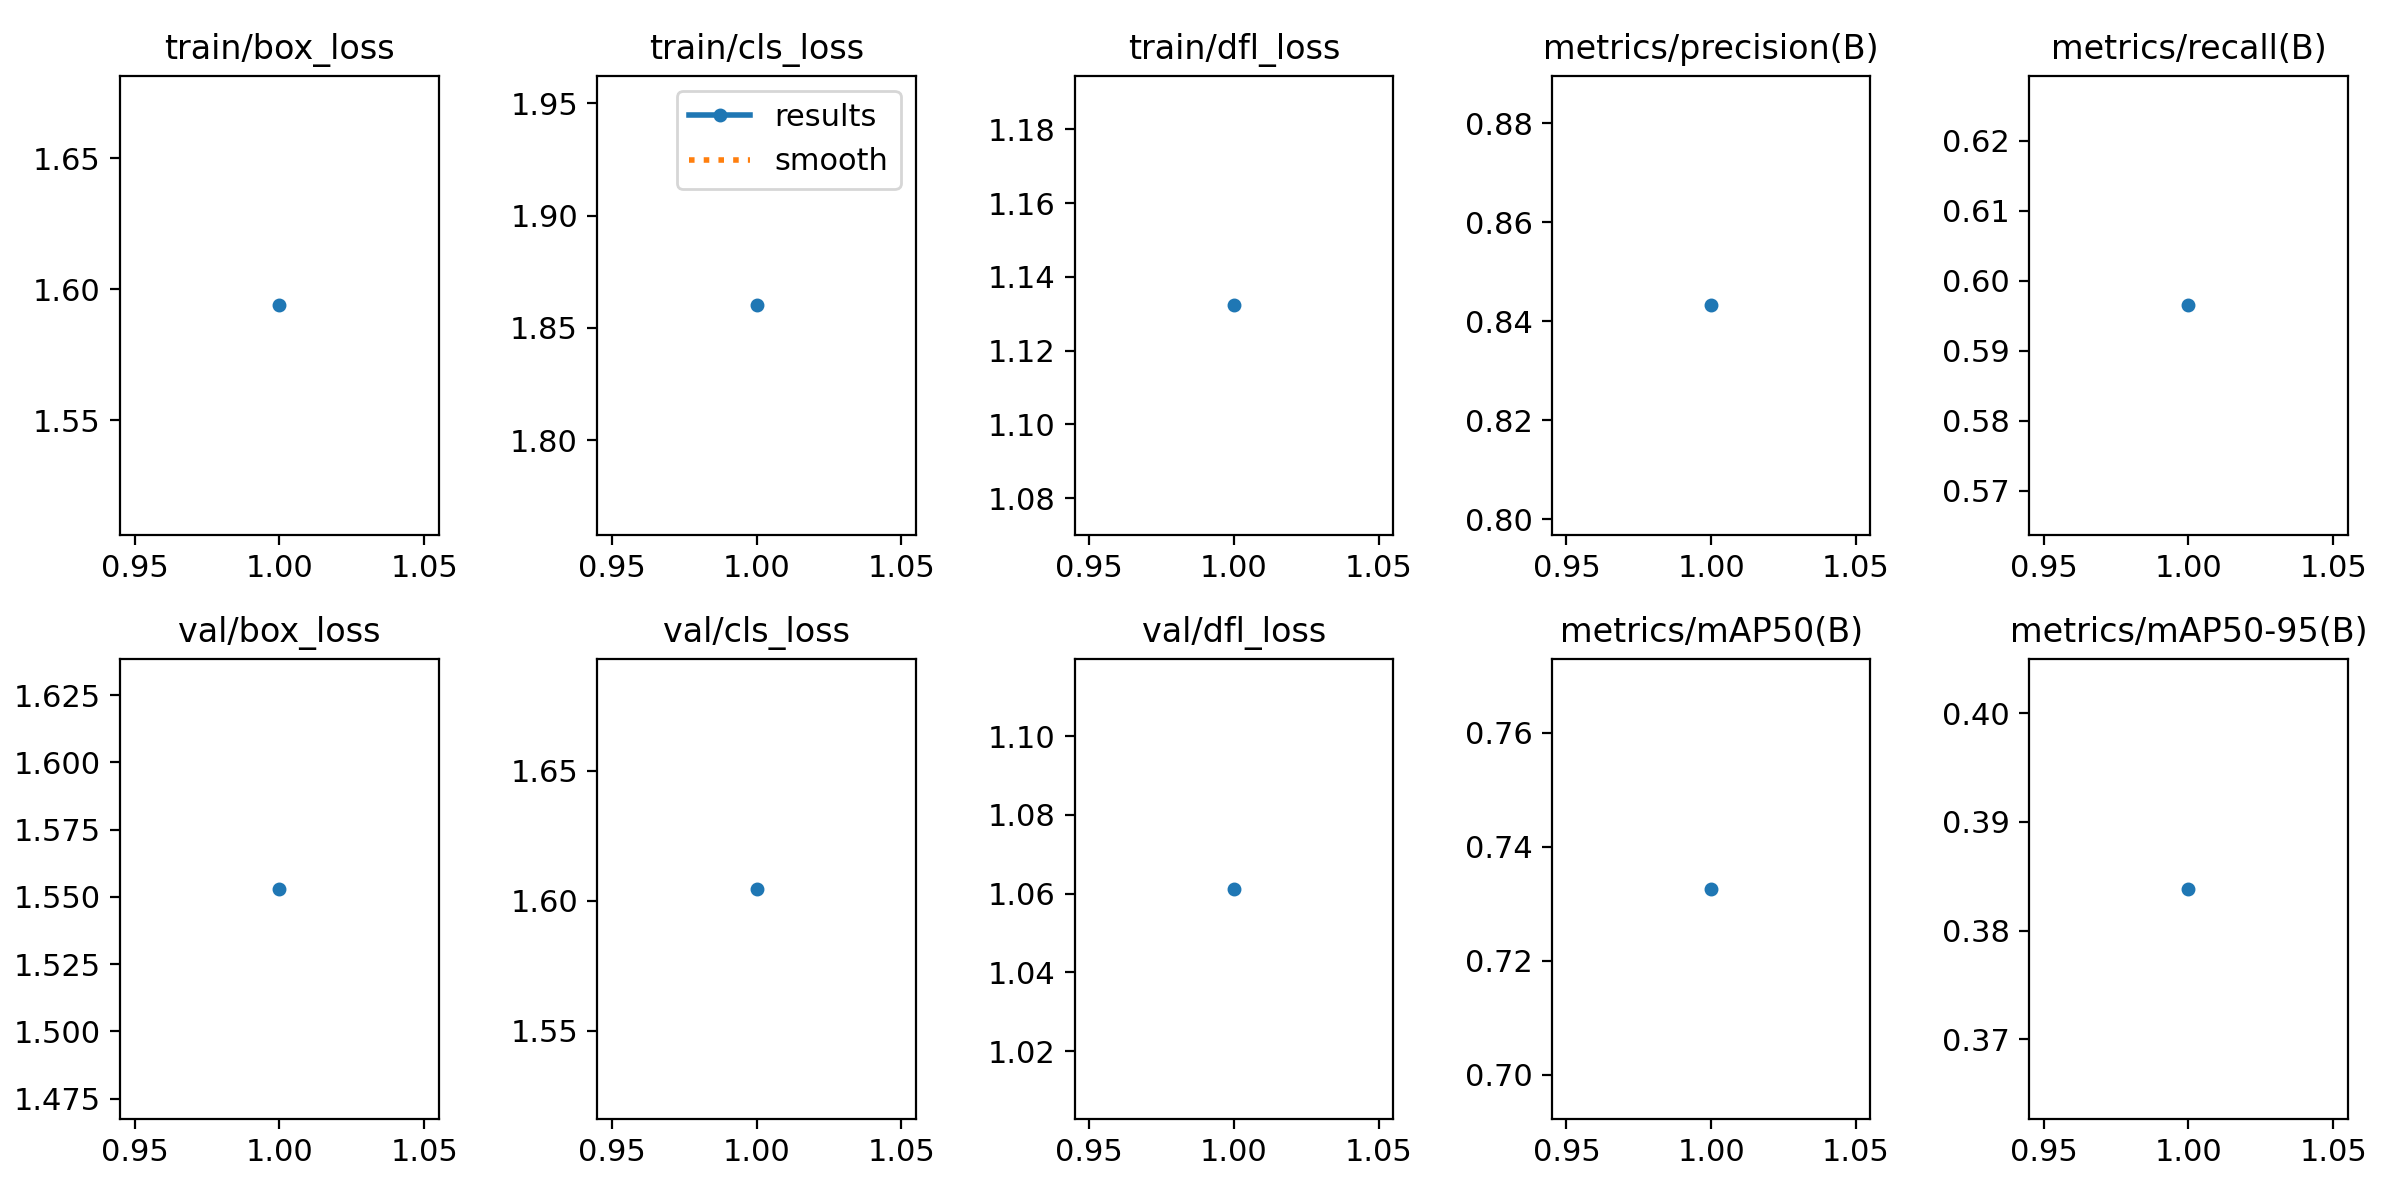

Data behind this chart, as committed beside it:
epoch, time, train/box_loss, train/cls_loss, train/dfl_loss, metrics/precision(B), metrics/recall(B), metrics/mAP50(B), metrics/mAP50-95(B), val/box_loss, val/cls_loss, val/dfl_loss, lr/pg0, lr/pg1, lr/pg2
1, 15.27, 1.594, 1.86, 1.132, 0.8432, 0.5965, 0.7326, 0.3838, 1.553, 1.605, 1.061, 0.0006536, 0.0006536, 0.0006536
